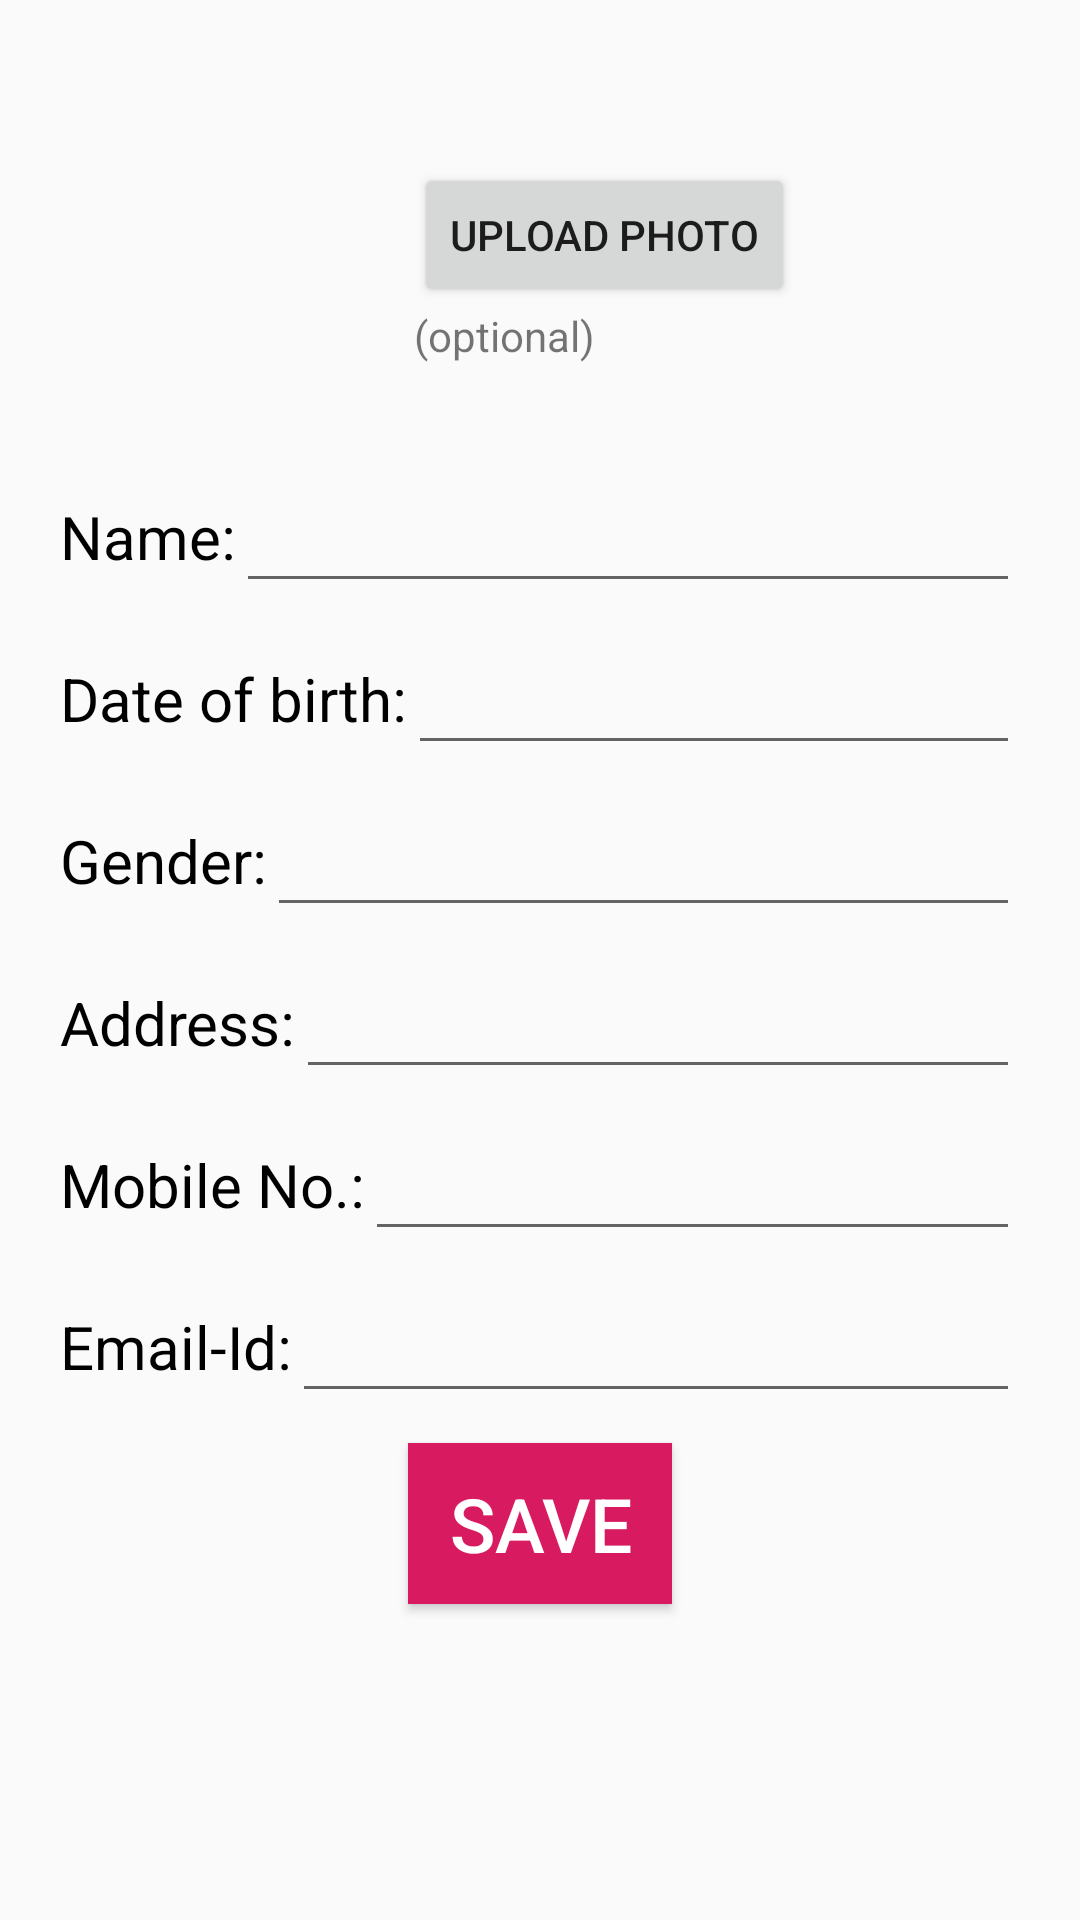

Layout XML and referenced resources for this Android screen:
<!-- AndroidManifest.xml: application theme AppTheme -->
<!-- res/layout/fragment_personal.xml -->
<?xml version="1.0" encoding="utf-8"?>
<LinearLayout xmlns:android="http://schemas.android.com/apk/res/android"
    xmlns:app="http://schemas.android.com/apk/res-auto"
    xmlns:tools="http://schemas.android.com/tools"
    android:layout_width="match_parent"
    android:layout_height="match_parent"
    tools:context=".Personal"
    android:orientation="vertical">

    
    <ScrollView
        android:layout_width="match_parent"
        android:layout_height="match_parent">
        <LinearLayout
            android:layout_width="match_parent"
            android:layout_height="match_parent"
            android:orientation="vertical"
            android:layout_marginTop="20dp">
            <LinearLayout
                android:layout_width="match_parent"
                android:layout_height="wrap_content"
                android:orientation="horizontal"
                android:padding="8dp">

                <ImageView
                    android:id="@+id/img"
                    android:layout_width="120dp"
                    android:layout_height="120dp"
                    android:src="@drawable/ic_launcher_background" />

                <LinearLayout
                    android:layout_width="match_parent"
                    android:layout_height="wrap_content"
                    android:orientation="vertical"
                    android:layout_gravity="center_vertical"
                    android:layout_marginLeft="10dp">

                    <Button
                        android:id="@+id/btn"
                        android:layout_width="wrap_content"
                        android:layout_height="wrap_content"
                        android:text="Upload Photo"
                        />
                    <TextView
                        android:layout_width="wrap_content"
                        android:layout_height="wrap_content"
                        android:text="(optional)"/>
                </LinearLayout>

            </LinearLayout>
            <LinearLayout
                android:layout_width="match_parent"
                android:layout_height="wrap_content"
                android:orientation="horizontal"
                android:layout_marginTop="1dp">
                <TextView
                    android:layout_width="wrap_content"
                    android:layout_height="wrap_content"
                    android:text="Name:"
                    android:layout_gravity="center"
                    android:textSize="20dp"
                    android:textColor="#000000"
                    android:layout_marginLeft="20dp"
                    />
                <EditText
                    android:layout_width="match_parent"
                    android:layout_height="wrap_content"
                    android:textSize="20dp"
                    android:textColor="#000000"
                    android:layout_marginRight="20dp"
                    android:id="@+id/name"
                    android:inputType="text"/>
            </LinearLayout>
            <LinearLayout
                android:layout_width="match_parent"
                android:layout_height="wrap_content"
                android:orientation="horizontal"
                android:layout_marginTop="10dp">
                <TextView
                    android:layout_width="wrap_content"
                    android:layout_height="wrap_content"
                    android:text="Date of birth:"
                    android:layout_gravity="center"
                    android:textSize="20dp"
                    android:textColor="#000000"
                    android:layout_marginLeft="20dp"
                    />
                <EditText
                    android:layout_width="match_parent"
                    android:layout_height="wrap_content"
                    android:textSize="20dp"
                    android:textColor="#000000"
                    android:layout_marginRight="20dp"
                    android:id="@+id/birth"
                    android:clickable="true"
                    android:focusable="false"/>

            </LinearLayout>

            <LinearLayout
                android:layout_width="match_parent"
                android:layout_height="wrap_content"
                android:orientation="horizontal"
                android:layout_marginTop="10dp">
                <TextView
                    android:layout_width="wrap_content"
                    android:layout_height="wrap_content"
                    android:text="Gender:"
                    android:layout_gravity="center"
                    android:textSize="20dp"
                    android:textColor="#000000"
                    android:layout_marginLeft="20dp"
                    />
                <EditText
                    android:layout_width="match_parent"
                    android:layout_height="wrap_content"
                    android:textSize="20dp"
                    android:textColor="#000000"
                    android:layout_marginRight="20dp"
                    android:id="@+id/gender"
                    android:clickable="true"
                    android:focusable="false"/>
            </LinearLayout>
            <LinearLayout
                android:layout_width="match_parent"
                android:layout_height="wrap_content"
                android:orientation="horizontal"
                android:layout_marginTop="10dp">
                <TextView
                    android:layout_width="wrap_content"
                    android:layout_height="wrap_content"
                    android:text="Address:"
                    android:layout_gravity="center"
                    android:textSize="20dp"
                    android:textColor="#000000"
                    android:layout_marginLeft="20dp"
                    />
                <EditText
                    android:layout_width="match_parent"
                    android:layout_height="wrap_content"
                    android:textSize="20dp"
                    android:textColor="#000000"
                    android:layout_marginRight="20dp"
                    android:id="@+id/address"/>
            </LinearLayout>
            <LinearLayout
                android:layout_width="match_parent"
                android:layout_height="wrap_content"
                android:orientation="horizontal"
                android:layout_marginTop="10dp">
                <TextView
                    android:layout_width="wrap_content"
                    android:layout_height="wrap_content"
                    android:text="Mobile No.:"
                    android:layout_gravity="center"
                    android:textSize="20dp"
                    android:textColor="#000000"
                    android:layout_marginLeft="20dp"
                    />
                <EditText
                    android:layout_width="match_parent"
                    android:layout_height="wrap_content"
                    android:textSize="20dp"
                    android:textColor="#000000"
                    android:layout_marginRight="20dp"
                    android:id="@+id/phone"
                    android:inputType="number"/>
            </LinearLayout>
            <LinearLayout
                android:layout_width="match_parent"
                android:layout_height="wrap_content"
                android:orientation="horizontal"
                android:layout_marginTop="10dp">
                <TextView
                    android:layout_width="wrap_content"
                    android:layout_height="wrap_content"
                    android:text="Email-Id:"
                    android:layout_gravity="center"
                    android:textSize="20dp"
                    android:textColor="#000000"
                    android:layout_marginLeft="20dp"
                    />
                <EditText
                    android:layout_width="match_parent"
                    android:layout_height="wrap_content"
                    android:textSize="20dp"
                    android:textColor="#000000"
                    android:layout_marginRight="20dp"
                    android:id="@+id/email"
                    android:inputType="text" />
            </LinearLayout>

            <Button
                android:layout_width="wrap_content"
                android:layout_height="wrap_content"
                android:layout_gravity="center"
                android:text="Save"
                android:textColor="#ffffff"
                android:textSize="25dp"
                android:padding="10dp"
                android:background="@color/colorAccent"
                android:layout_marginTop="10dp"
                android:layout_marginBottom="10dp"
                android:id="@+id/save"
                />
        </LinearLayout>
    </ScrollView>

</LinearLayout>
<!-- resources referenced by this layout -->
<resources>
  <color name="colorAccent">#D81B60</color>
  <style name="AppTheme" parent="Theme.AppCompat.Light.NoActionBar">
          
          <item name="colorPrimary">@color/colorPrimary</item>
          <item name="colorPrimaryDark">@color/colorPrimaryDark</item>
          <item name="colorAccent">@color/colorAccent</item>
      </style>
  <color name="colorPrimary">#008577</color>
  <color name="colorPrimaryDark">#0AA3A3</color>
</resources>
